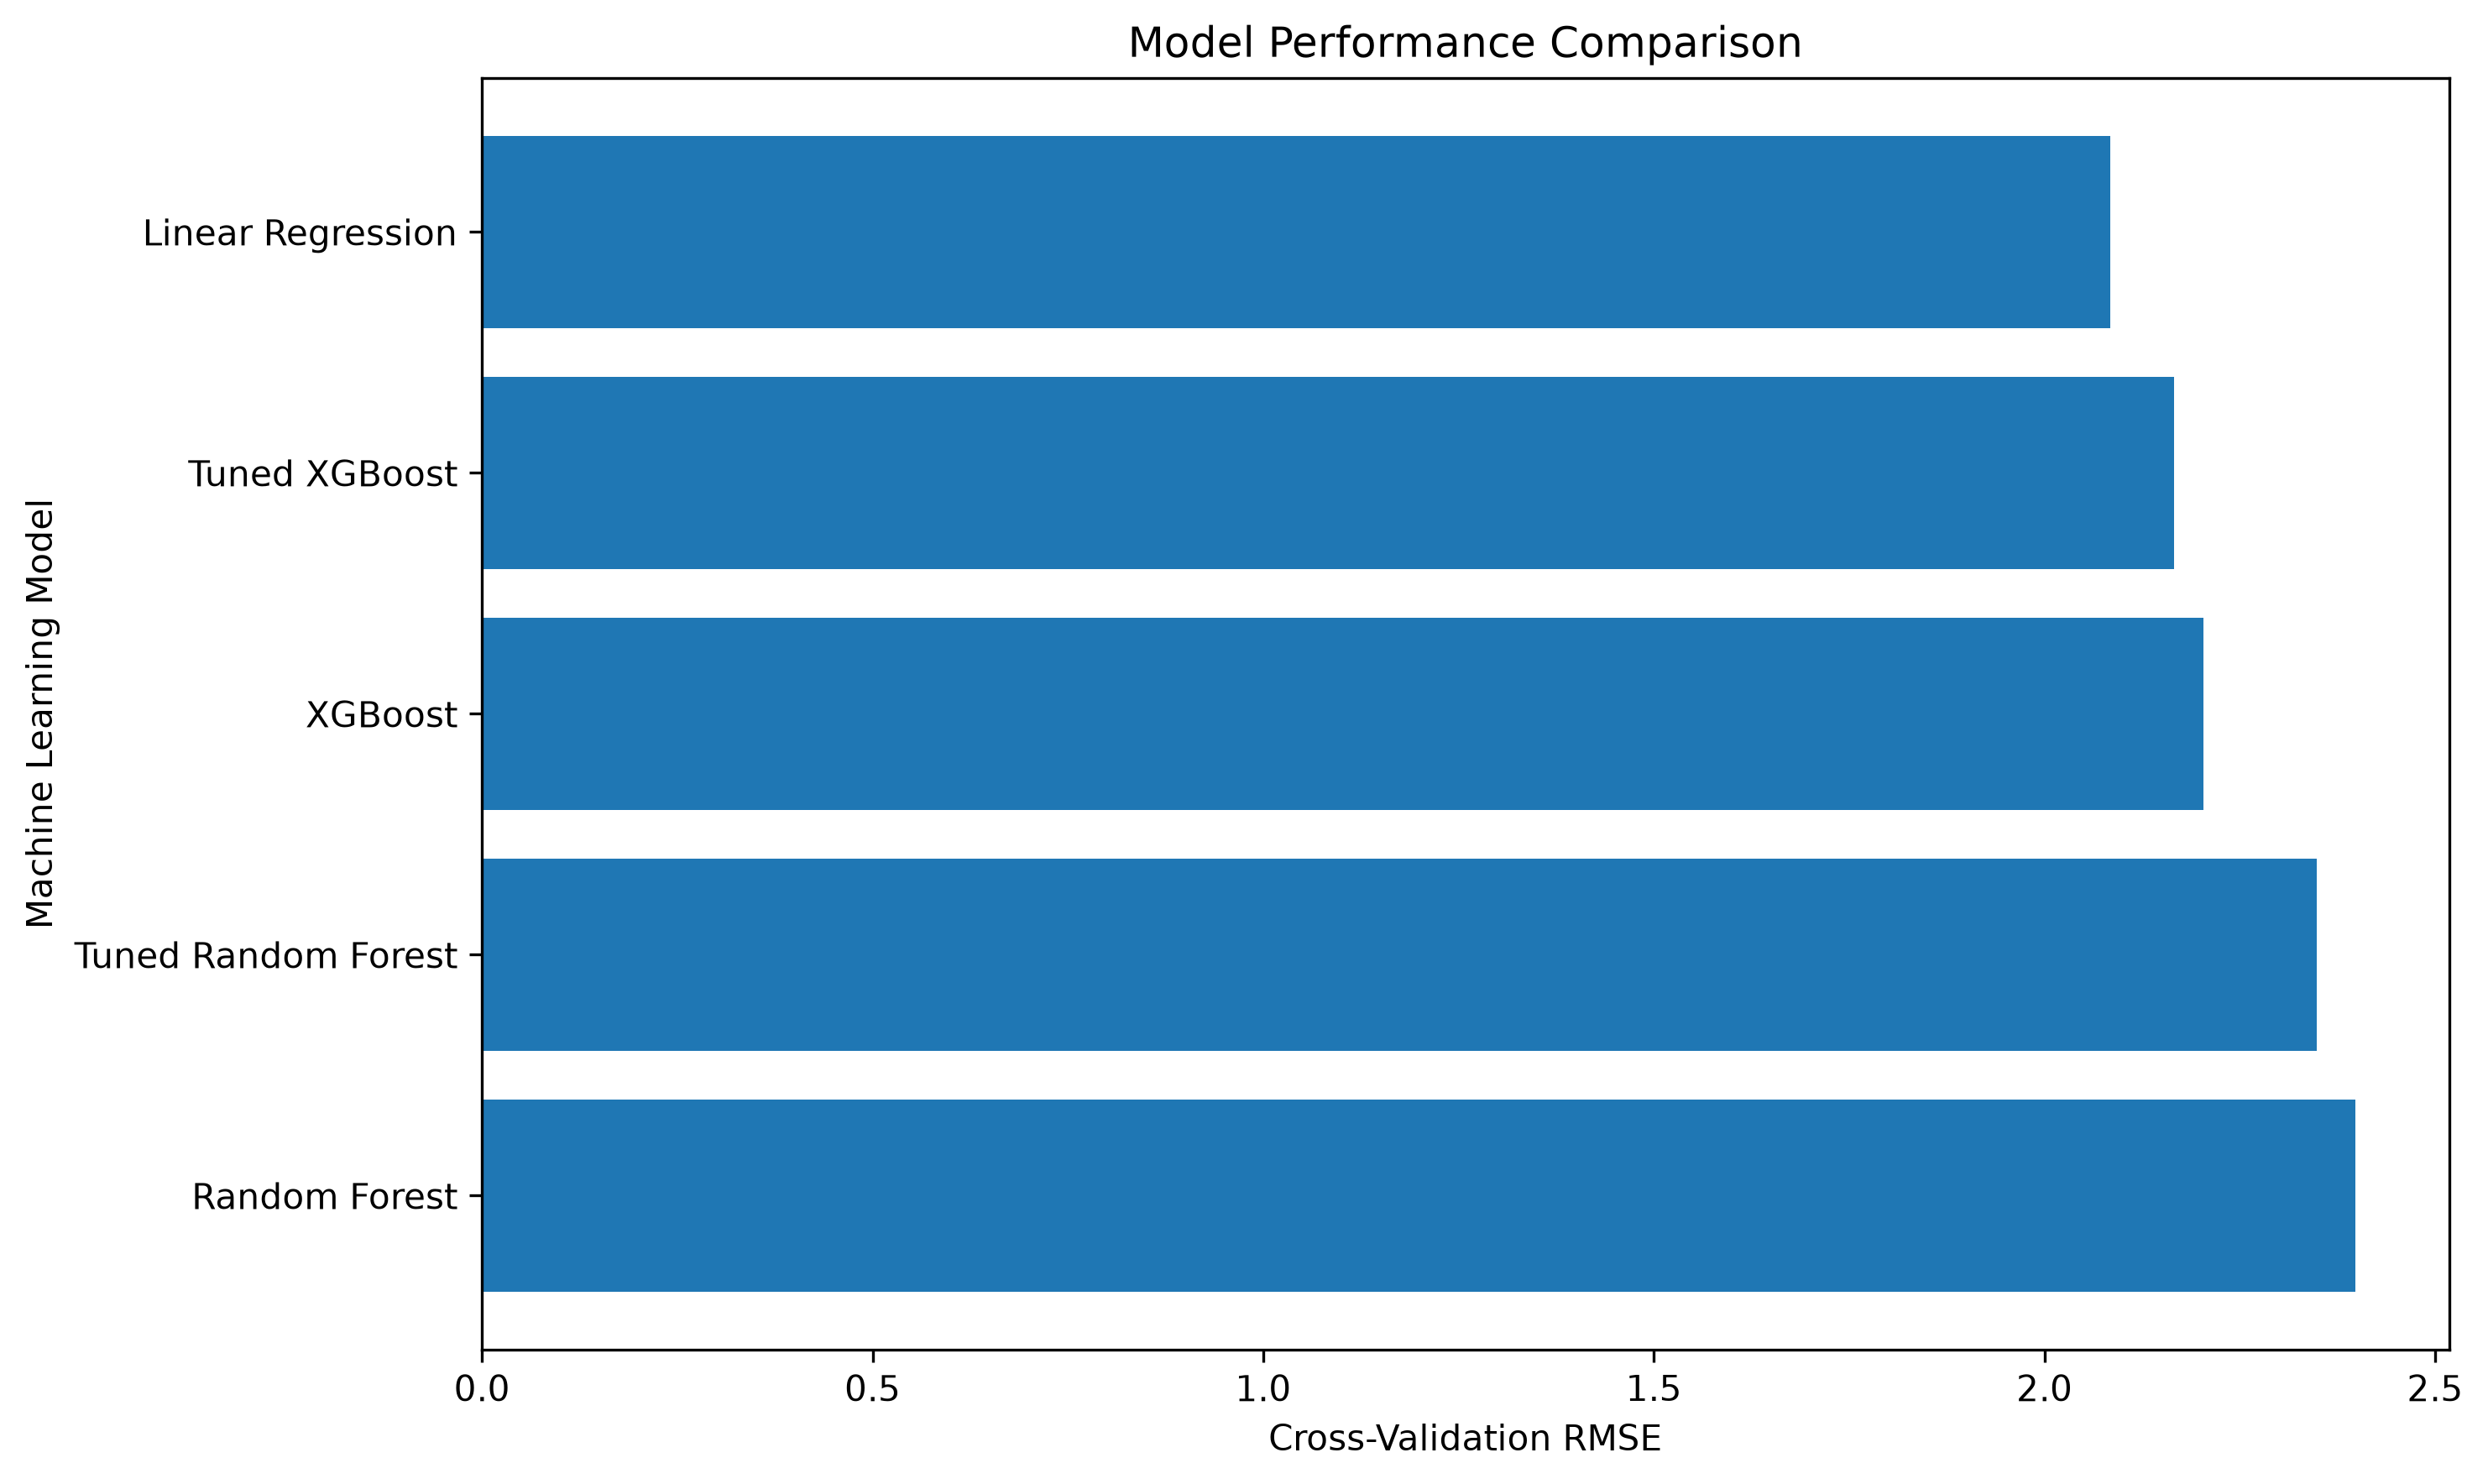

The table this chart was drawn from, first rows:
Model, MAE, RMSE, R2
Linear Regression, 0.5116, 2.084, 0.7166
Tuned XGBoost, 0.689, 2.166, 0.6943
XGBoost, 0.8095, 2.204, 0.6837
Tuned Random Forest, 1.106, 2.349, 0.6414
Random Forest, 1.17, 2.398, 0.6262
